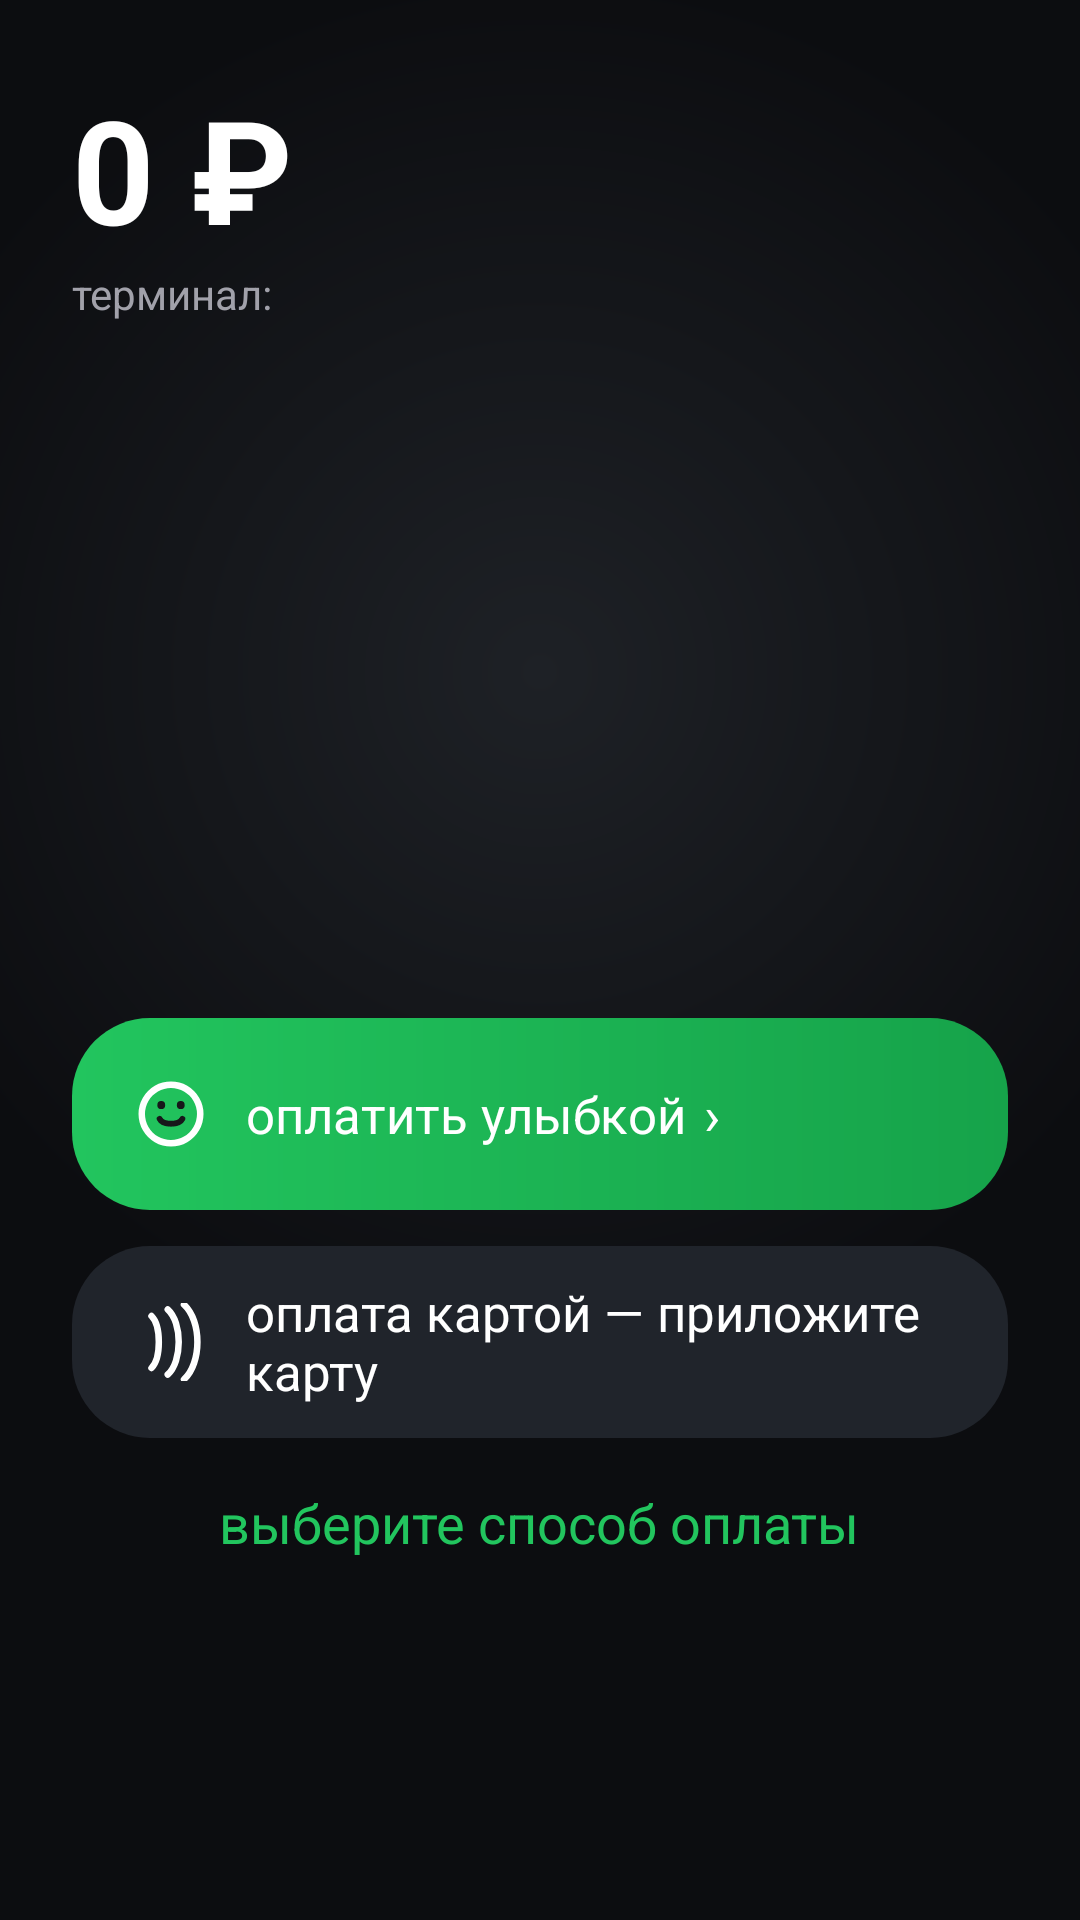

Write the Android layout XML for this screen, with the resource values it uses.
<!-- AndroidManifest.xml: application theme Theme.Yumani -->
<!-- res/layout/activity_payment.xml -->
<?xml version="1.0" encoding="utf-8"?>
<ScrollView xmlns:android="http://schemas.android.com/apk/res/android"
    android:layout_width="match_parent"
    android:layout_height="match_parent"
    android:background="@drawable/bg_main"
    android:fillViewport="true">

    <LinearLayout
        android:layout_width="match_parent"
        android:layout_height="wrap_content"
        android:orientation="vertical"
        android:padding="24dp">

        <TextView
            android:id="@+id/tvAmount"
            android:layout_width="wrap_content"
            android:layout_height="wrap_content"
            android:text="0 ₽"
            android:textColor="@color/white"
            android:textSize="48sp"
            android:textStyle="bold"/>

        <TextView
            android:id="@+id/tvTerminal"
            android:layout_width="wrap_content"
            android:layout_height="wrap_content"
            android:text="терминал:"
            android:textColor="@color/gray"
            android:textSize="14sp"/>

        <ImageView
            android:id="@+id/ivQr"
            android:layout_width="200dp"
            android:layout_height="200dp"
            android:layout_gravity="center"
            android:layout_marginTop="16dp"
            android:contentDescription="QR"/>

        <LinearLayout
            android:id="@+id/cardSmile"
            android:layout_width="match_parent"
            android:layout_height="64dp"
            android:layout_marginTop="16dp"
            android:orientation="horizontal"
            android:gravity="center_vertical"
            android:paddingHorizontal="20dp"
            android:background="@drawable/bg_card_green">

            <ImageView
                android:layout_width="26dp"
                android:layout_height="26dp"
                android:src="@drawable/ic_smile"
                android:contentDescription="улыбка"/>

            <TextView
                android:layout_width="wrap_content"
                android:layout_height="wrap_content"
                android:layout_marginStart="12dp"
                android:text="оплатить улыбкой"
                android:textColor="@color/white"
                android:textSize="17sp"/>

            <TextView
                android:layout_width="wrap_content"
                android:layout_height="wrap_content"
                android:layout_marginStart="6dp"
                android:text="›"
                android:textColor="@color/white"
                android:textSize="18sp"/>
        </LinearLayout>

        <LinearLayout
            android:id="@+id/cardNfc"
            android:layout_width="match_parent"
            android:layout_height="64dp"
            android:layout_marginTop="12dp"
            android:orientation="horizontal"
            android:gravity="center_vertical"
            android:paddingHorizontal="20dp"
            android:background="@drawable/bg_card">

            <ImageView
                android:layout_width="26dp"
                android:layout_height="26dp"
                android:src="@drawable/ic_nfc"
                android:contentDescription="NFC"/>

            <TextView
                android:layout_width="wrap_content"
                android:layout_height="wrap_content"
                android:layout_marginStart="12dp"
                android:text="оплата картой — приложите карту"
                android:textColor="@color/white"
                android:textSize="17sp"/>
        </LinearLayout>

        <TextView
            android:id="@+id/tvStatus"
            android:layout_width="wrap_content"
            android:layout_height="wrap_content"
            android:layout_gravity="center"
            android:layout_marginTop="16dp"
            android:text="выберите способ оплаты"
            android:textColor="@color/green"
            android:textSize="18sp"/>

    </LinearLayout>
</ScrollView>
<!-- resources referenced by this layout -->
<resources>
  <color name="gray">#A1A1AA</color>
  <color name="green">#22C55E</color>
  <color name="white">#FFFFFF</color>
  <!-- drawable bg_card (drawable) -->
  <?xml version="1.0" encoding="utf-8"?>
  <shape xmlns:android="http://schemas.android.com/apk/res/android">
      <solid android:color="#20242B"/>
      <corners android:radius="26dp"/>
  </shape>
  <!-- drawable bg_card_green (drawable) -->
  <?xml version="1.0" encoding="utf-8"?>
  <shape xmlns:android="http://schemas.android.com/apk/res/android">
      <gradient
          android:angle="0"
          android:startColor="#22C55E"
          android:endColor="#16A34A"/>
      <corners android:radius="26dp"/>
  </shape>
  <!-- drawable bg_main (drawable) -->
  <?xml version="1.0" encoding="utf-8"?>
  <shape xmlns:android="http://schemas.android.com/apk/res/android">
      <gradient
          android:type="radial"
          android:centerX="0.5"
          android:centerY="0.35"
          android:gradientRadius="700"
          android:startColor="#1E2126"
          android:endColor="#0C0D10"/>
  </shape>
  <!-- drawable ic_nfc (drawable) -->
  <?xml version="1.0" encoding="utf-8"?>
  <vector xmlns:android="http://schemas.android.com/apk/res/android"
      android:width="26dp" android:height="26dp"
      android:viewportWidth="24" android:viewportHeight="24">
      <path android:pathData="M6,4 C9,7 9,17 6,20" android:strokeColor="#FFFFFF" android:strokeWidth="2" android:strokeLineCap="round" android:fillColor="#00000000"/>
      <path android:pathData="M11,2 C15.5,6 15.5,18 11,22" android:strokeColor="#FFFFFF" android:strokeWidth="2" android:strokeLineCap="round" android:fillColor="#00000000"/>
      <path android:pathData="M16,0.5 C21.5,5.5 21.5,18.5 16,23.5" android:strokeColor="#FFFFFF" android:strokeWidth="2" android:strokeLineCap="round" android:fillColor="#00000000"/>
  </vector>
  <!-- drawable ic_smile (drawable) -->
  <?xml version="1.0" encoding="utf-8"?>
  <vector xmlns:android="http://schemas.android.com/apk/res/android"
      android:width="26dp" android:height="26dp"
      android:viewportWidth="24" android:viewportHeight="24">
      <path
          android:pathData="M12,2 A10,10 0 1,0 12.01,2 Z M12,4 A8,8 0 1,1 11.99,4 Z"
          android:fillColor="#FFFFFF"/>
      <path
          android:pathData="M8.5,13.5 C9.5,15.5 14.5,15.5 15.5,13.5"
          android:strokeColor="#17171A"
          android:strokeWidth="1.8"
          android:strokeLineCap="round"
          android:fillColor="#00000000"/>
      <path android:pathData="M9,9.2 L9,9.3" android:strokeColor="#17171A" android:strokeWidth="2.4" android:strokeLineCap="round"/>
      <path android:pathData="M15,9.2 L15,9.3" android:strokeColor="#17171A" android:strokeWidth="2.4" android:strokeLineCap="round"/>
  </vector>
  <style name="Theme.Yumani" parent="Theme.AppCompat.NoActionBar">
          <item name="android:windowBackground">@drawable/bg_main</item>
          <item name="android:statusBarColor">#0C0D10</item>
          <item name="android:navigationBarColor">#0C0D10</item>
      </style>
</resources>
